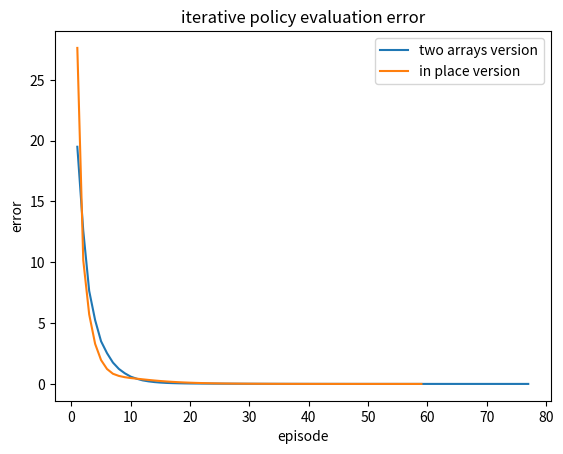

Recreate this plot in Python.
#######################################################################
# Copyright (C)                                                       #
# [redacted]
# [redacted]
# [redacted]
# Permission given to modify the code as long as you keep this        #
# declaration at the top                                              #
#######################################################################
import numpy as np
import matplotlib.pyplot as ply

WORLD_SIZE = 5
A_POS = [0, 1]
A_PRIME_POS = [4, 1]
B_POS = [0, 3]
B_PRIME_POS = [2, 3]
DISCOUNT = 0.9

# 把动作定义为对x，y坐标的增减改变
# 按照二维数组[x,y]的习惯，grid world坐标的定义为原点在左上角，Y坐标向右延伸，X坐标向下延伸
# 注意到，这和数学上通常的坐标定义是不一样的
ACTIONS = [np.array([0, -1]),  # left
           np.array([-1, 0]),  # up
           np.array([0, 1]),   # right
           np.array([1, 0])]   # down
ACTION_PROB = 0.25


def step(state, action):
    """每次走一步
    :param state:当前状态，坐标的list，比如[1,1]
    :param action:当前采取的动作，是对状态坐标的修正
    :return:下一个状态（坐标的list）和reward
    """
    if state == A_POS:
        return A_PRIME_POS, 10
    if state == B_POS:
        return B_PRIME_POS, 5

    next_state = (np.array(state) + action).tolist()
    x, y = next_state
    if x < 0 or x >= WORLD_SIZE or y < 0 or y >= WORLD_SIZE:
        reward = -1.0
        next_state = state
    else:
        reward = 0
    return next_state, reward


def grid_world_value_function():
    """使用iterative policy evaluation算法计算每个单元格的状态价值函数
    """
    # 状态价值函数的初值
    value = np.zeros((WORLD_SIZE, WORLD_SIZE))
    episode = 0
    history = {}
    while True:
        episode = episode + 1
        # 每一轮迭代都会产生一个new_value，直到new_value和value很接近即收敛为止
        new_value = np.zeros_like(value)
        for i in range(WORLD_SIZE):
            for j in range(WORLD_SIZE):
                for action in ACTIONS:
                    (next_i, next_j), reward = step([i, j], action)
                    # bellman equation
                    # 由于每个方向只有一个reward和s'的组合，这里的p(s',r|s,a)=1
                    new_value[i, j] += ACTION_PROB * (reward + DISCOUNT * value[next_i, next_j])
        error = np.sum(np.abs(new_value - value))
        history[episode] = error
        if error < 1e-4:
            break
        # 观察每一轮次状态价值函数及其误差的变化情况
        print(f"{episode}-{np.round(error,decimals=5)}:\n{np.round(new_value,decimals=2)}")
        value = new_value
    return history, value


def grid_world_value_function_in_place():
    """使用iterative policy evaluation（in place）算法计算每个单元格的状态价值函数
    :TODO:画出两种类型的算法的收敛速度对比图
    """
    # 状态价值函数的初值
    value = np.zeros((WORLD_SIZE, WORLD_SIZE))
    episode = 0
    history = {}
    while True:
        episode = episode + 1
        old_value = value.copy()
        for i in range(WORLD_SIZE):
            for j in range(WORLD_SIZE):
                episode_value = 0
                for action in ACTIONS:
                    (next_i, next_j), reward = step([i, j], action)
                    # bellman equation
                    # 由于每个方向只有一个reward和s'的组合，这里的p(s',r|s,a)=1
                    value_s_prime = value[next_i, next_j]
                    episode_value += ACTION_PROB * (reward + DISCOUNT * value_s_prime)
                value[i, j] = episode_value
        error = np.sum(np.abs(old_value - value))
        history[episode] = error
        if error < 1e-4:
            break
        # 观察每一轮次状态价值函数及其误差的变化情况
        print(f"in place-{episode}-{np.round(error,decimals=5)}:\n{np.round(value,decimals=2)}")
    return history, value


def grid_world_optimal_policy():
    """计算格子世界的最优价值函数和最优策略
    """
    value = np.zeros((WORLD_SIZE, WORLD_SIZE))
    # 通过一个数组来表示每一个格子的最优动作，1表示在相应的方向上最优的
    optimal_policy = np.zeros((WORLD_SIZE, WORLD_SIZE, len(ACTIONS)))
    episode = 0
    while True:
        episode = episode + 1
        # keep iteration until convergence
        new_value = np.zeros_like(value)
        for i in range(WORLD_SIZE):
            for j in range(WORLD_SIZE):
                # 保存当前格子所有action下的state value
                action_values = []
                for action in ACTIONS:
                    (next_i, next_j), reward = step([i, j], action)
                    # value iteration
                    action_values.append(reward + DISCOUNT * value[next_i, next_j])
                new_value[i, j] = np.max(action_values)
                optimal_policy[i, j] = get_optimal_actions(action_values)
        error = np.sum(np.abs(new_value - value))
        if error < 1e-4:
            break
        # 观察每一轮次状态价值函数及其误差的变化情况
        print(f"{episode}-{np.round(error,decimals=5)}:\n{np.round(new_value,decimals=2)}")
        value = new_value
    print(f"optimal policy:{optimal_policy}")


def get_optimal_actions(values):
    """计算当前轮次格子的最优动作
    :param values:格子的状态价值
    :return: 当前的最优动作。解读这个最优动作数组，要参考ACTIONS中四个动作的方向定义，
    数值为1表示此动作为最优动作
    """
    optimal_actions = np.zeros(len(ACTIONS))
    indices = np.where(values == np.amax(values))
    for index in indices[0]:
        optimal_actions[index] = 1
    return optimal_actions


def plot_his(history, title):
    for his in history:
        index, error = his.keys(), his.values()
        ply.plot(index, error)
    ply.title(title)
    ply.xlabel("episode")
    ply.ylabel("error")
    if len(history) != 1:
        ply.legend(["two arrays version", "in place version"])
    ply.show()


if __name__ == '__main__':
    history1, _ = grid_world_value_function()
    history2, _ = grid_world_value_function_in_place()
    plot_his([history1, history2], "iterative policy evaluation error")
    grid_world_optimal_policy()
